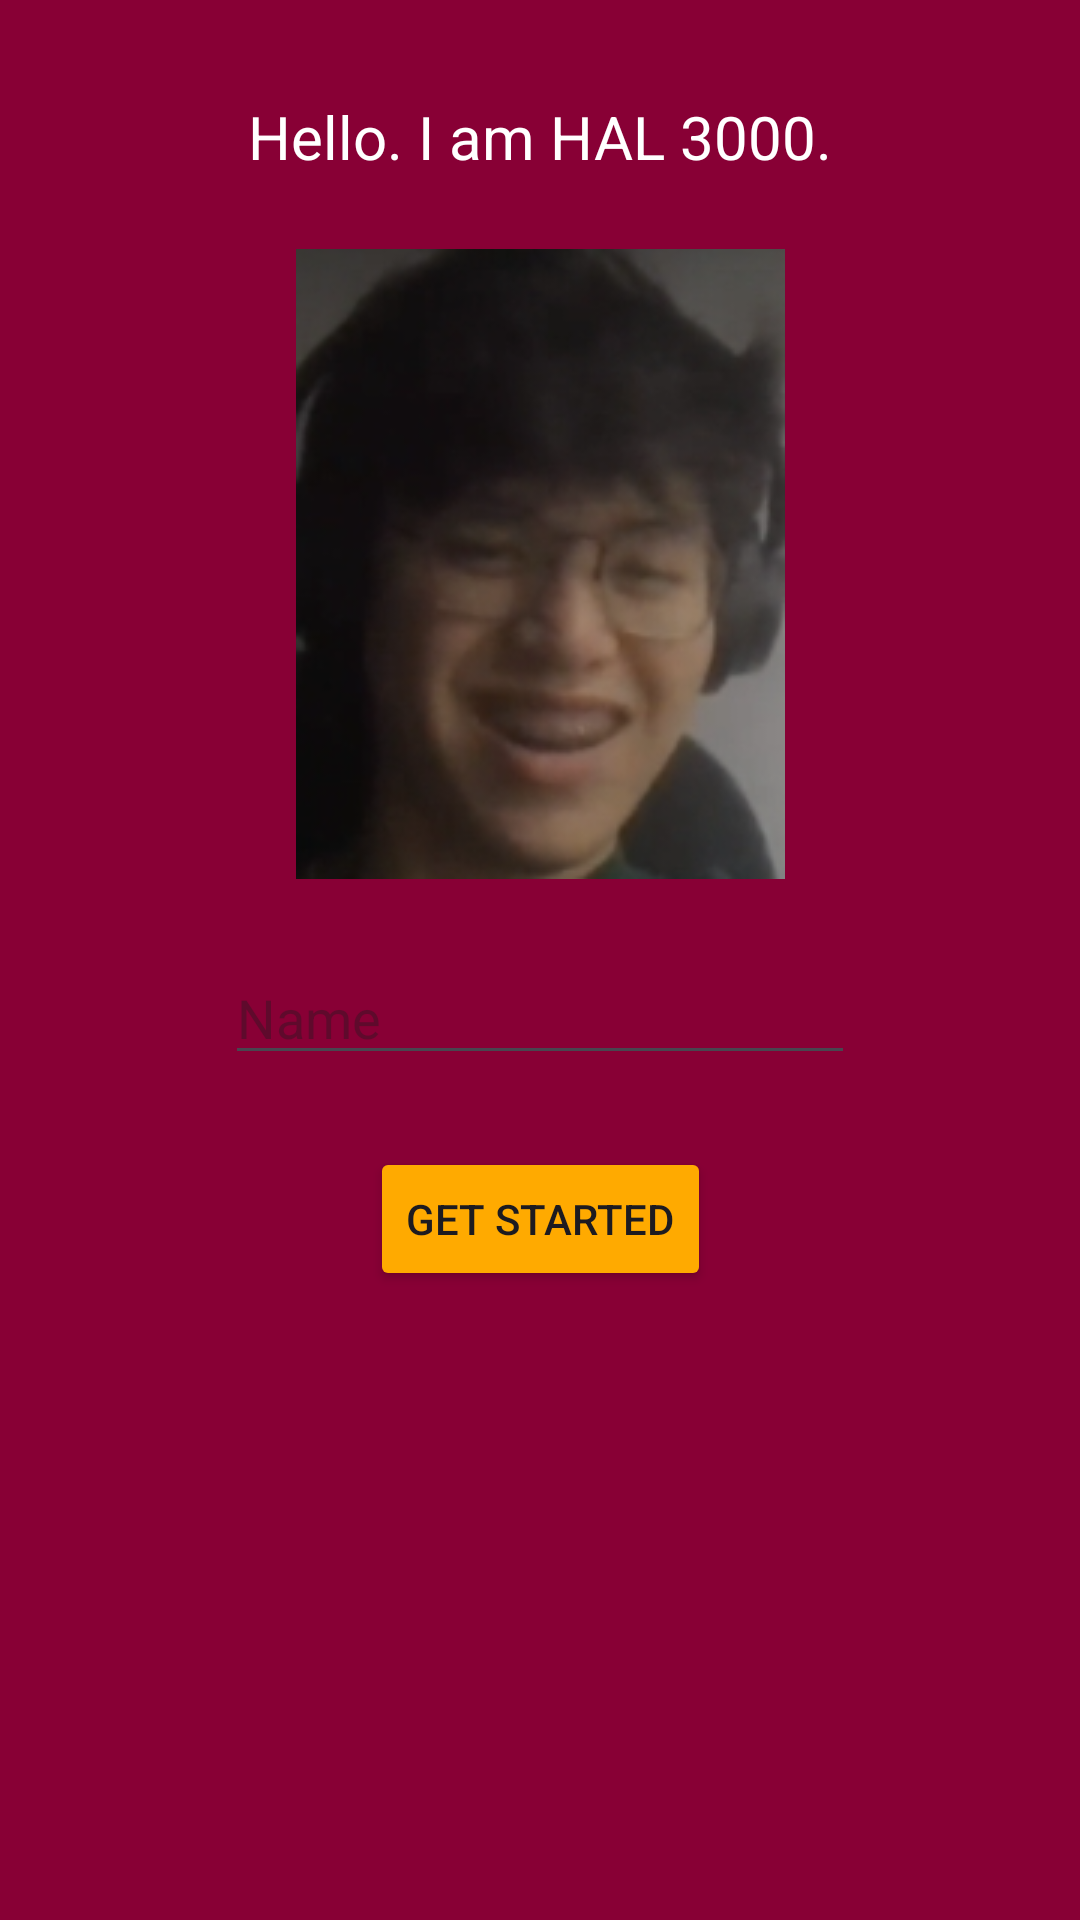

Android layout source for this screen:
<!-- AndroidManifest.xml: application theme Theme.Study_buddy -->
<!-- res/layout/activity_main.xml -->
<?xml version="1.0" encoding="utf-8"?>
<androidx.constraintlayout.widget.ConstraintLayout
    xmlns:android="http://schemas.android.com/apk/res/android"
    xmlns:app="http://schemas.android.com/apk/res-auto"
    xmlns:tools="http://schemas.android.com/tools"
    android:id="@+id/main"
    android:layout_width="match_parent"
    android:layout_height="match_parent"
    android:background="#880035"
    tools:context=".MainActivity">

    <TextView
        android:id="@+id/textView"
        android:layout_width="wrap_content"
        android:layout_height="wrap_content"
        android:text="Hello. I am HAL 3000."
        android:textSize="20sp"
        android:textColor="#FFFFFF"
        app:layout_constraintTop_toTopOf="parent"
        app:layout_constraintStart_toStartOf="parent"
        app:layout_constraintEnd_toEndOf="parent"
        android:layout_marginTop="32dp"/>

    <ImageView
        android:id="@+id/imageView"
        android:layout_width="wrap_content"
        android:layout_height="wrap_content"
        app:srcCompat="@drawable/gabe2"
        app:layout_constraintTop_toBottomOf="@id/textView"
        app:layout_constraintStart_toStartOf="parent"
        app:layout_constraintEnd_toEndOf="parent"
        android:layout_marginTop="24dp"/>

    <EditText
        android:id="@+id/inputText"
        android:layout_width="wrap_content"
        android:layout_height="wrap_content"
        android:ems="10"
        android:inputType="text"
        android:hint="Name"
        app:layout_constraintTop_toBottomOf="@id/imageView"
        app:layout_constraintStart_toStartOf="parent"
        app:layout_constraintEnd_toEndOf="parent"
        android:layout_marginTop="24dp"/>

    <Button
        android:id="@+id/button"
        android:layout_width="wrap_content"
        android:layout_height="wrap_content"
        android:text="Get Started"
        android:backgroundTint="#FFaa00"
        app:layout_constraintTop_toBottomOf="@id/inputText"
        app:layout_constraintStart_toStartOf="parent"
        app:layout_constraintEnd_toEndOf="parent"
        android:layout_marginTop="24dp"/>

</androidx.constraintlayout.widget.ConstraintLayout>
<!-- resources referenced by this layout -->
<resources>
  <!-- drawable gabe2: png bitmap (drawable, 64238 bytes) -->
  <style name="Theme.Study_buddy" parent="Base.Theme.Study_buddy" />
  <style name="Base.Theme.Study_buddy" parent="Theme.Material3.DayNight.NoActionBar">
          
          
      </style>
</resources>
